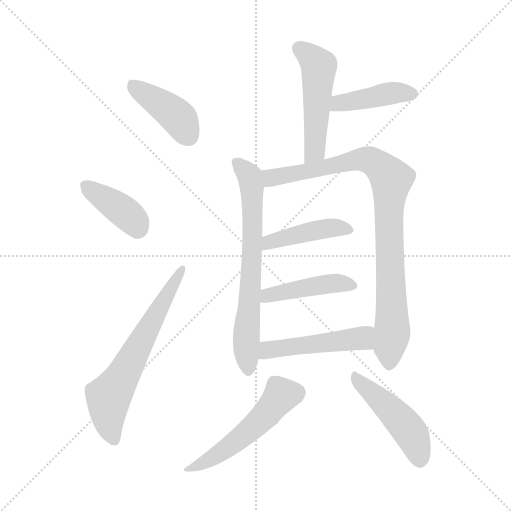
t = 0.00 s
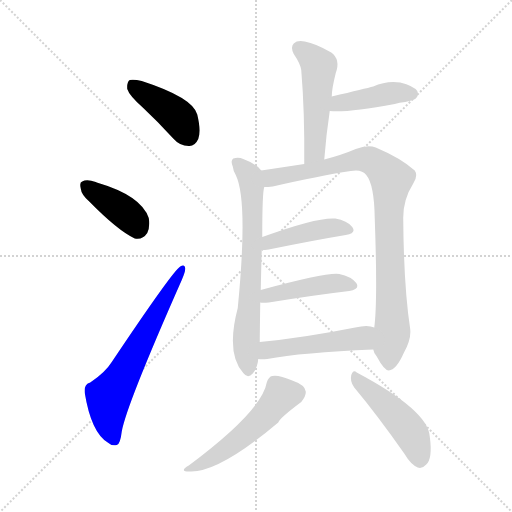
t = 1.70 s
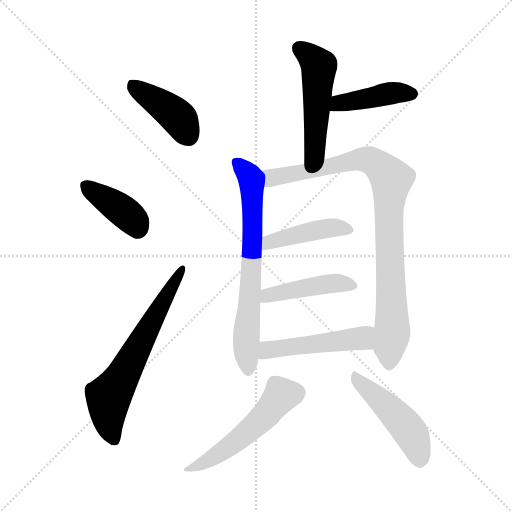
t = 3.39 s
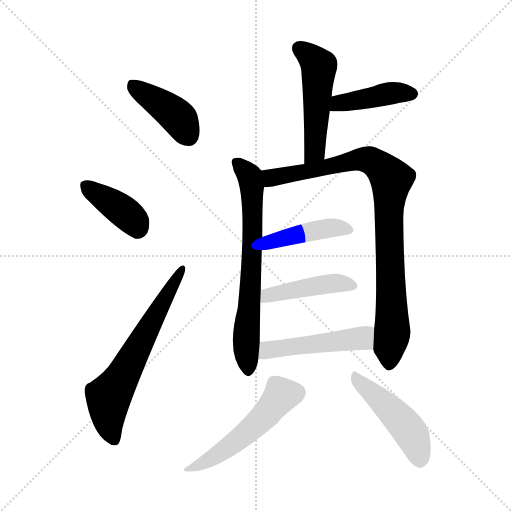
t = 5.09 s
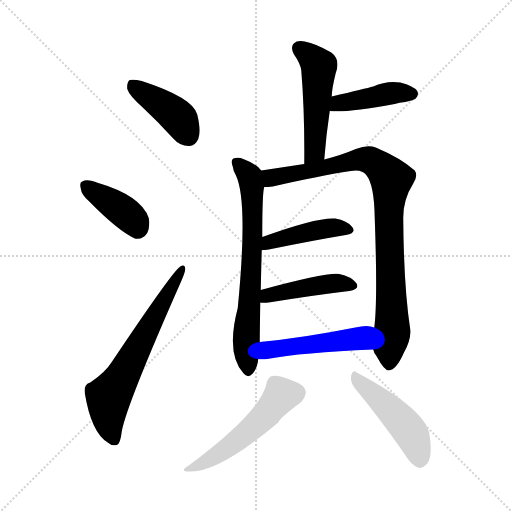
t = 6.78 s
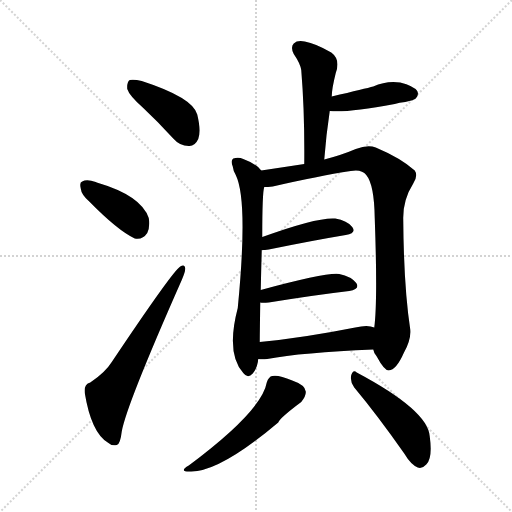
t = 8.48 s

The animated SVG that drew these frames (rendered in a browser with its animation timeline set to each time). Animation: 12 CSS @keyframes rules; one cycle of 8.48 s.

<svg version="1.1" viewBox="0 0 1024 1024" xmlns="http://www.w3.org/2000/svg">
  <g stroke="lightgray" stroke-dasharray="1,1" stroke-width="1" transform="scale(4, 4)">
    <line x1="0" y1="0" x2="256" y2="256"></line>
    <line x1="256" y1="0" x2="0" y2="256"></line>
    <line x1="128" y1="0" x2="128" y2="256"></line>
    <line x1="0" y1="128" x2="256" y2="128"></line>
  </g>
<g transform="scale(1, -1) translate(0, -900)">
   <style type="text/css">
    @keyframes keyframes0 {
      from {
       stroke: blue;
       stroke-dashoffset: 413;
       stroke-width: 128;
       }
       57% {
       animation-timing-function: step-end;
       stroke: blue;
       stroke-dashoffset: 0;
       stroke-width: 128;
       }
       to {
       stroke: black;
       stroke-width: 1024;
       }
       }
       #make-me-a-hanzi-animation-0 {
         animation: keyframes0 0.586100s both;
         animation-delay: 0.000000s;
         animation-timing-function: linear;
       }
    @keyframes keyframes1 {
      from {
       stroke: blue;
       stroke-dashoffset: 390;
       stroke-width: 128;
       }
       56% {
       animation-timing-function: step-end;
       stroke: blue;
       stroke-dashoffset: 0;
       stroke-width: 128;
       }
       to {
       stroke: black;
       stroke-width: 1024;
       }
       }
       #make-me-a-hanzi-animation-1 {
         animation: keyframes1 0.567383s both;
         animation-delay: 0.586100s;
         animation-timing-function: linear;
       }
    @keyframes keyframes2 {
      from {
       stroke: blue;
       stroke-dashoffset: 636;
       stroke-width: 128;
       }
       67% {
       animation-timing-function: step-end;
       stroke: blue;
       stroke-dashoffset: 0;
       stroke-width: 128;
       }
       to {
       stroke: black;
       stroke-width: 1024;
       }
       }
       #make-me-a-hanzi-animation-2 {
         animation: keyframes2 0.767578s both;
         animation-delay: 1.153483s;
         animation-timing-function: linear;
       }
    @keyframes keyframes3 {
      from {
       stroke: blue;
       stroke-dashoffset: 503;
       stroke-width: 128;
       }
       62% {
       animation-timing-function: step-end;
       stroke: blue;
       stroke-dashoffset: 0;
       stroke-width: 128;
       }
       to {
       stroke: black;
       stroke-width: 1024;
       }
       }
       #make-me-a-hanzi-animation-3 {
         animation: keyframes3 0.659342s both;
         animation-delay: 1.921061s;
         animation-timing-function: linear;
       }
    @keyframes keyframes4 {
      from {
       stroke: blue;
       stroke-dashoffset: 420;
       stroke-width: 128;
       }
       58% {
       animation-timing-function: step-end;
       stroke: blue;
       stroke-dashoffset: 0;
       stroke-width: 128;
       }
       to {
       stroke: black;
       stroke-width: 1024;
       }
       }
       #make-me-a-hanzi-animation-4 {
         animation: keyframes4 0.591797s both;
         animation-delay: 2.580404s;
         animation-timing-function: linear;
       }
    @keyframes keyframes5 {
      from {
       stroke: blue;
       stroke-dashoffset: 686;
       stroke-width: 128;
       }
       69% {
       animation-timing-function: step-end;
       stroke: blue;
       stroke-dashoffset: 0;
       stroke-width: 128;
       }
       to {
       stroke: black;
       stroke-width: 1024;
       }
       }
       #make-me-a-hanzi-animation-5 {
         animation: keyframes5 0.808268s both;
         animation-delay: 3.172201s;
         animation-timing-function: linear;
       }
    @keyframes keyframes6 {
      from {
       stroke: blue;
       stroke-dashoffset: 902;
       stroke-width: 128;
       }
       75% {
       animation-timing-function: step-end;
       stroke: blue;
       stroke-dashoffset: 0;
       stroke-width: 128;
       }
       to {
       stroke: black;
       stroke-width: 1024;
       }
       }
       #make-me-a-hanzi-animation-6 {
         animation: keyframes6 0.984049s both;
         animation-delay: 3.980469s;
         animation-timing-function: linear;
       }
    @keyframes keyframes7 {
      from {
       stroke: blue;
       stroke-dashoffset: 430;
       stroke-width: 128;
       }
       58% {
       animation-timing-function: step-end;
       stroke: blue;
       stroke-dashoffset: 0;
       stroke-width: 128;
       }
       to {
       stroke: black;
       stroke-width: 1024;
       }
       }
       #make-me-a-hanzi-animation-7 {
         animation: keyframes7 0.599935s both;
         animation-delay: 4.964518s;
         animation-timing-function: linear;
       }
    @keyframes keyframes8 {
      from {
       stroke: blue;
       stroke-dashoffset: 441;
       stroke-width: 128;
       }
       59% {
       animation-timing-function: step-end;
       stroke: blue;
       stroke-dashoffset: 0;
       stroke-width: 128;
       }
       to {
       stroke: black;
       stroke-width: 1024;
       }
       }
       #make-me-a-hanzi-animation-8 {
         animation: keyframes8 0.608887s both;
         animation-delay: 5.564453s;
         animation-timing-function: linear;
       }
    @keyframes keyframes9 {
      from {
       stroke: blue;
       stroke-dashoffset: 487;
       stroke-width: 128;
       }
       61% {
       animation-timing-function: step-end;
       stroke: blue;
       stroke-dashoffset: 0;
       stroke-width: 128;
       }
       to {
       stroke: black;
       stroke-width: 1024;
       }
       }
       #make-me-a-hanzi-animation-9 {
         animation: keyframes9 0.646322s both;
         animation-delay: 6.173340s;
         animation-timing-function: linear;
       }
    @keyframes keyframes10 {
      from {
       stroke: blue;
       stroke-dashoffset: 520;
       stroke-width: 128;
       }
       63% {
       animation-timing-function: step-end;
       stroke: blue;
       stroke-dashoffset: 0;
       stroke-width: 128;
       }
       to {
       stroke: black;
       stroke-width: 1024;
       }
       }
       #make-me-a-hanzi-animation-10 {
         animation: keyframes10 0.673177s both;
         animation-delay: 6.819661s;
         animation-timing-function: linear;
       }
    @keyframes keyframes11 {
      from {
       stroke: blue;
       stroke-dashoffset: 468;
       stroke-width: 128;
       }
       60% {
       animation-timing-function: step-end;
       stroke: blue;
       stroke-dashoffset: 0;
       stroke-width: 128;
       }
       to {
       stroke: black;
       stroke-width: 1024;
       }
       }
       #make-me-a-hanzi-animation-11 {
         animation: keyframes11 0.630859s both;
         animation-delay: 7.492839s;
         animation-timing-function: linear;
       }
</style>
<path d="M 285.5 685.0 Q 315.5 657.0 346.5 623.0 Q 359.5 608.0 377.5 608.0 Q 389.5 607.0 396.5 622.0 Q 402.5 638.0 394.5 671.0 Q 385.5 705.0 283.5 738.0 Q 267.5 742.0 259.5 740.0 Q 253.5 736.0 254.5 722.0 Q 258.5 709.0 285.5 685.0 Z" fill="lightgray"></path> 
<path d="M 178.5 497.0 Q 235.5 439.0 269.5 423.0 Q 285.5 420.0 294.5 434.0 Q 300.5 447.0 297.5 464.0 Q 282.5 509.0 193.5 535.0 Q 192.5 536.0 191.5 536.0 Q 173.5 542.0 164.5 537.0 Q 158.5 536.0 161.5 523.0 Q 162.5 511.0 178.5 497.0 Z" fill="lightgray"></path> 
<path d="M 180.5 135.0 Q 167.5 132.0 169.5 114.0 Q 182.5 35.0 215.5 15.0 Q 222.5 8.0 233.5 10.0 Q 240.5 11.0 243.5 37.0 Q 252.5 89.0 363.5 340.0 Q 370.5 356.0 370.5 363.0 Q 369.5 373.0 360.5 367.0 Q 345.5 358.0 223.5 176.0 Q 210.5 155.0 180.5 135.0 Z" fill="lightgray"></path> 
<path d="M 648.5 581.0 Q 652.5 632.0 659.5 678.0 L 663.5 707.0 Q 663.5 722.0 671.5 754.0 Q 681.5 781.0 662.5 795.0 Q 631.5 813.0 609.5 817.0 Q 594.5 820.0 587.5 813.0 Q 580.5 806.0 587.5 792.0 Q 600.5 773.0 602.5 760.0 Q 609.5 675.0 608.5 572.0 C 608.5 542.0 646.5 551.0 648.5 581.0 Z" fill="lightgray"></path> 
<path d="M 659.5 678.0 Q 692.5 674.0 789.5 692.0 Q 798.5 695.0 810.5 696.0 Q 828.5 700.0 831.5 703.0 Q 838.5 710.0 834.5 718.0 Q 827.5 728.0 800.5 735.0 Q 772.5 739.0 746.5 727.0 Q 731.5 723.0 663.5 707.0 C 634.5 700.0 629.5 681.0 659.5 678.0 Z" fill="lightgray"></path> 
<path d="M 522.5 559.0 Q 513.5 572.0 486.5 582.0 Q 477.5 586.0 466.5 583.0 Q 460.5 579.0 465.5 567.0 Q 466.5 558.0 471.5 550.0 Q 496.5 499.0 475.5 284.0 Q 451.5 193.0 486.5 154.0 Q 495.5 142.0 505.5 153.0 Q 515.5 166.0 516.5 182.0 L 519.5 216.0 Q 519.5 226.0 520.5 295.0 L 521.5 320.0 Q 522.5 366.0 523.5 400.0 L 524.5 426.0 Q 524.5 516.0 528.5 526.0 C 532.5 550.0 532.5 550.0 522.5 559.0 Z" fill="lightgray"></path> 
<path d="M 746.5 201.0 Q 747.5 194.0 753.5 187.0 Q 768.5 159.0 777.5 159.0 Q 792.5 160.0 807.5 194.0 Q 822.5 221.0 820.5 241.0 Q 807.5 326.0 806.5 461.0 Q 805.5 500.0 826.5 533.0 Q 836.5 549.0 829.5 559.0 Q 801.5 584.0 751.5 605.0 Q 735.5 611.0 711.5 602.0 Q 683.5 590.0 648.5 581.0 L 608.5 572.0 Q 562.5 565.0 522.5 559.0 C 492.5 555.0 498.5 523.0 528.5 526.0 Q 535.5 526.0 545.5 527.0 Q 636.5 548.0 701.5 558.0 Q 723.5 562.0 732.5 550.0 Q 748.5 531.0 749.5 463.0 Q 755.5 297.0 748.5 245.0 L 746.5 201.0 Z" fill="lightgray"></path> 
<path d="M 523.5 400.0 Q 529.5 400.0 537.5 401.0 Q 625.5 419.0 691.5 430.0 Q 713.5 434.0 704.5 446.0 Q 694.5 459.0 670.5 463.0 Q 634.5 466.0 524.5 426.0 C 496.5 416.0 493.5 399.0 523.5 400.0 Z" fill="lightgray"></path> 
<path d="M 520.5 295.0 Q 524.5 294.0 537.5 295.0 Q 630.5 310.0 698.5 318.0 Q 720.5 322.0 712.5 334.0 Q 702.5 347.0 678.5 352.0 Q 654.5 356.0 521.5 320.0 C 492.5 312.0 490.5 297.0 520.5 295.0 Z" fill="lightgray"></path> 
<path d="M 516.5 182.0 Q 523.5 181.0 534.5 182.0 Q 603.5 195.0 746.5 201.0 C 776.5 202.0 777.5 236.0 748.5 245.0 Q 735.5 251.0 710.5 245.0 Q 604.5 224.0 519.5 216.0 C 489.5 213.0 486.5 184.0 516.5 182.0 Z" fill="lightgray"></path> 
<path d="M 533.5 135.0 Q 523.5 78.0 377.5 -31.0 Q 355.5 -44.0 382.5 -43.0 Q 440.5 -43.0 556.5 55.0 Q 559.5 64.0 602.5 96.0 Q 612.5 108.0 611.5 117.0 Q 610.5 130.0 584.5 139.0 Q 556.5 151.0 544.5 148.0 Q 537.5 147.0 533.5 135.0 Z" fill="lightgray"></path> 
<path d="M 708.5 125.0 Q 754.5 70.0 808.5 -7.0 Q 821.5 -29.0 835.5 -35.0 Q 844.5 -38.0 852.5 -29.0 Q 865.5 -17.0 859.5 27.0 Q 856.5 79.0 713.5 155.0 Q 706.5 162.0 702.5 150.0 Q 699.5 137.0 708.5 125.0 Z" fill="lightgray"></path> 
      <clipPath id="make-me-a-hanzi-clip-0">
      <path d="M 285.5 685.0 Q 315.5 657.0 346.5 623.0 Q 359.5 608.0 377.5 608.0 Q 389.5 607.0 396.5 622.0 Q 402.5 638.0 394.5 671.0 Q 385.5 705.0 283.5 738.0 Q 267.5 742.0 259.5 740.0 Q 253.5 736.0 254.5 722.0 Q 258.5 709.0 285.5 685.0 Z" fill="lightgray"></path>
      </clipPath>
      <path clip-path="url(#make-me-a-hanzi-clip-0)" d="M 264.5 732.0 L 352.5 669.0 L 377.5 627.0 " fill="none" id="make-me-a-hanzi-animation-0" stroke-dasharray="285 570" stroke-linecap="round"></path>

      <clipPath id="make-me-a-hanzi-clip-1">
      <path d="M 178.5 497.0 Q 235.5 439.0 269.5 423.0 Q 285.5 420.0 294.5 434.0 Q 300.5 447.0 297.5 464.0 Q 282.5 509.0 193.5 535.0 Q 192.5 536.0 191.5 536.0 Q 173.5 542.0 164.5 537.0 Q 158.5 536.0 161.5 523.0 Q 162.5 511.0 178.5 497.0 Z" fill="lightgray"></path>
      </clipPath>
      <path clip-path="url(#make-me-a-hanzi-clip-1)" d="M 172.5 528.0 L 250.5 475.0 L 274.5 444.0 " fill="none" id="make-me-a-hanzi-animation-1" stroke-dasharray="262 524" stroke-linecap="round"></path>

      <clipPath id="make-me-a-hanzi-clip-2">
      <path d="M 180.5 135.0 Q 167.5 132.0 169.5 114.0 Q 182.5 35.0 215.5 15.0 Q 222.5 8.0 233.5 10.0 Q 240.5 11.0 243.5 37.0 Q 252.5 89.0 363.5 340.0 Q 370.5 356.0 370.5 363.0 Q 369.5 373.0 360.5 367.0 Q 345.5 358.0 223.5 176.0 Q 210.5 155.0 180.5 135.0 Z" fill="lightgray"></path>
      </clipPath>
      <path clip-path="url(#make-me-a-hanzi-clip-2)" d="M 228.5 20.0 L 217.5 52.0 L 217.5 103.0 L 363.5 360.0 " fill="none" id="make-me-a-hanzi-animation-2" stroke-dasharray="508 1016" stroke-linecap="round"></path>

      <clipPath id="make-me-a-hanzi-clip-3">
      <path d="M 648.5 581.0 Q 652.5 632.0 659.5 678.0 L 663.5 707.0 Q 663.5 722.0 671.5 754.0 Q 681.5 781.0 662.5 795.0 Q 631.5 813.0 609.5 817.0 Q 594.5 820.0 587.5 813.0 Q 580.5 806.0 587.5 792.0 Q 600.5 773.0 602.5 760.0 Q 609.5 675.0 608.5 572.0 C 608.5 542.0 646.5 551.0 648.5 581.0 Z" fill="lightgray"></path>
      </clipPath>
      <path clip-path="url(#make-me-a-hanzi-clip-3)" d="M 597.5 804.0 L 637.5 768.0 L 630.5 604.0 L 613.5 580.0 " fill="none" id="make-me-a-hanzi-animation-3" stroke-dasharray="375 750" stroke-linecap="round"></path>

      <clipPath id="make-me-a-hanzi-clip-4">
      <path d="M 659.5 678.0 Q 692.5 674.0 789.5 692.0 Q 798.5 695.0 810.5 696.0 Q 828.5 700.0 831.5 703.0 Q 838.5 710.0 834.5 718.0 Q 827.5 728.0 800.5 735.0 Q 772.5 739.0 746.5 727.0 Q 731.5 723.0 663.5 707.0 C 634.5 700.0 629.5 681.0 659.5 678.0 Z" fill="lightgray"></path>
      </clipPath>
      <path clip-path="url(#make-me-a-hanzi-clip-4)" d="M 664.5 685.0 L 679.5 695.0 L 781.5 714.0 L 823.5 712.0 " fill="none" id="make-me-a-hanzi-animation-4" stroke-dasharray="292 584" stroke-linecap="round"></path>

      <clipPath id="make-me-a-hanzi-clip-5">
      <path d="M 522.5 559.0 Q 513.5 572.0 486.5 582.0 Q 477.5 586.0 466.5 583.0 Q 460.5 579.0 465.5 567.0 Q 466.5 558.0 471.5 550.0 Q 496.5 499.0 475.5 284.0 Q 451.5 193.0 486.5 154.0 Q 495.5 142.0 505.5 153.0 Q 515.5 166.0 516.5 182.0 L 519.5 216.0 Q 519.5 226.0 520.5 295.0 L 521.5 320.0 Q 522.5 366.0 523.5 400.0 L 524.5 426.0 Q 524.5 516.0 528.5 526.0 C 532.5 550.0 532.5 550.0 522.5 559.0 Z" fill="lightgray"></path>
      </clipPath>
      <path clip-path="url(#make-me-a-hanzi-clip-5)" d="M 472.5 576.0 L 499.5 547.0 L 504.5 510.0 L 506.5 438.0 L 492.5 235.0 L 496.5 158.0 " fill="none" id="make-me-a-hanzi-animation-5" stroke-dasharray="558 1116" stroke-linecap="round"></path>

      <clipPath id="make-me-a-hanzi-clip-6">
      <path d="M 746.5 201.0 Q 747.5 194.0 753.5 187.0 Q 768.5 159.0 777.5 159.0 Q 792.5 160.0 807.5 194.0 Q 822.5 221.0 820.5 241.0 Q 807.5 326.0 806.5 461.0 Q 805.5 500.0 826.5 533.0 Q 836.5 549.0 829.5 559.0 Q 801.5 584.0 751.5 605.0 Q 735.5 611.0 711.5 602.0 Q 683.5 590.0 648.5 581.0 L 608.5 572.0 Q 562.5 565.0 522.5 559.0 C 492.5 555.0 498.5 523.0 528.5 526.0 Q 535.5 526.0 545.5 527.0 Q 636.5 548.0 701.5 558.0 Q 723.5 562.0 732.5 550.0 Q 748.5 531.0 749.5 463.0 Q 755.5 297.0 748.5 245.0 L 746.5 201.0 Z" fill="lightgray"></path>
      </clipPath>
      <path clip-path="url(#make-me-a-hanzi-clip-6)" d="M 532.5 532.0 L 545.5 545.0 L 726.5 581.0 L 748.5 575.0 L 782.5 542.0 L 777.5 475.0 L 784.5 232.0 L 778.5 170.0 " fill="none" id="make-me-a-hanzi-animation-6" stroke-dasharray="774 1548" stroke-linecap="round"></path>

      <clipPath id="make-me-a-hanzi-clip-7">
      <path d="M 523.5 400.0 Q 529.5 400.0 537.5 401.0 Q 625.5 419.0 691.5 430.0 Q 713.5 434.0 704.5 446.0 Q 694.5 459.0 670.5 463.0 Q 634.5 466.0 524.5 426.0 C 496.5 416.0 493.5 399.0 523.5 400.0 Z" fill="lightgray"></path>
      </clipPath>
      <path clip-path="url(#make-me-a-hanzi-clip-7)" d="M 530.5 406.0 L 540.5 418.0 L 613.5 436.0 L 673.5 445.0 L 695.5 440.0 " fill="none" id="make-me-a-hanzi-animation-7" stroke-dasharray="302 604" stroke-linecap="round"></path>

      <clipPath id="make-me-a-hanzi-clip-8">
      <path d="M 520.5 295.0 Q 524.5 294.0 537.5 295.0 Q 630.5 310.0 698.5 318.0 Q 720.5 322.0 712.5 334.0 Q 702.5 347.0 678.5 352.0 Q 654.5 356.0 521.5 320.0 C 492.5 312.0 490.5 297.0 520.5 295.0 Z" fill="lightgray"></path>
      </clipPath>
      <path clip-path="url(#make-me-a-hanzi-clip-8)" d="M 524.5 301.0 L 537.5 312.0 L 654.5 332.0 L 681.5 334.0 L 702.5 328.0 " fill="none" id="make-me-a-hanzi-animation-8" stroke-dasharray="313 626" stroke-linecap="round"></path>

      <clipPath id="make-me-a-hanzi-clip-9">
      <path d="M 516.5 182.0 Q 523.5 181.0 534.5 182.0 Q 603.5 195.0 746.5 201.0 C 776.5 202.0 777.5 236.0 748.5 245.0 Q 735.5 251.0 710.5 245.0 Q 604.5 224.0 519.5 216.0 C 489.5 213.0 486.5 184.0 516.5 182.0 Z" fill="lightgray"></path>
      </clipPath>
      <path clip-path="url(#make-me-a-hanzi-clip-9)" d="M 520.5 187.0 L 541.5 201.0 L 715.5 222.0 L 741.5 238.0 " fill="none" id="make-me-a-hanzi-animation-9" stroke-dasharray="359 718" stroke-linecap="round"></path>

      <clipPath id="make-me-a-hanzi-clip-10">
      <path d="M 533.5 135.0 Q 523.5 78.0 377.5 -31.0 Q 355.5 -44.0 382.5 -43.0 Q 440.5 -43.0 556.5 55.0 Q 559.5 64.0 602.5 96.0 Q 612.5 108.0 611.5 117.0 Q 610.5 130.0 584.5 139.0 Q 556.5 151.0 544.5 148.0 Q 537.5 147.0 533.5 135.0 Z" fill="lightgray"></path>
      </clipPath>
      <path clip-path="url(#make-me-a-hanzi-clip-10)" d="M 595.5 115.0 L 562.5 110.0 L 530.5 68.0 L 471.5 16.0 L 423.5 -17.0 L 386.5 -34.0 " fill="none" id="make-me-a-hanzi-animation-10" stroke-dasharray="392 784" stroke-linecap="round"></path>

      <clipPath id="make-me-a-hanzi-clip-11">
      <path d="M 708.5 125.0 Q 754.5 70.0 808.5 -7.0 Q 821.5 -29.0 835.5 -35.0 Q 844.5 -38.0 852.5 -29.0 Q 865.5 -17.0 859.5 27.0 Q 856.5 79.0 713.5 155.0 Q 706.5 162.0 702.5 150.0 Q 699.5 137.0 708.5 125.0 Z" fill="lightgray"></path>
      </clipPath>
      <path clip-path="url(#make-me-a-hanzi-clip-11)" d="M 712.5 144.0 L 808.5 52.0 L 826.5 26.0 L 839.5 -20.0 " fill="none" id="make-me-a-hanzi-animation-11" stroke-dasharray="340 680" stroke-linecap="round"></path>

</g>
</svg>
